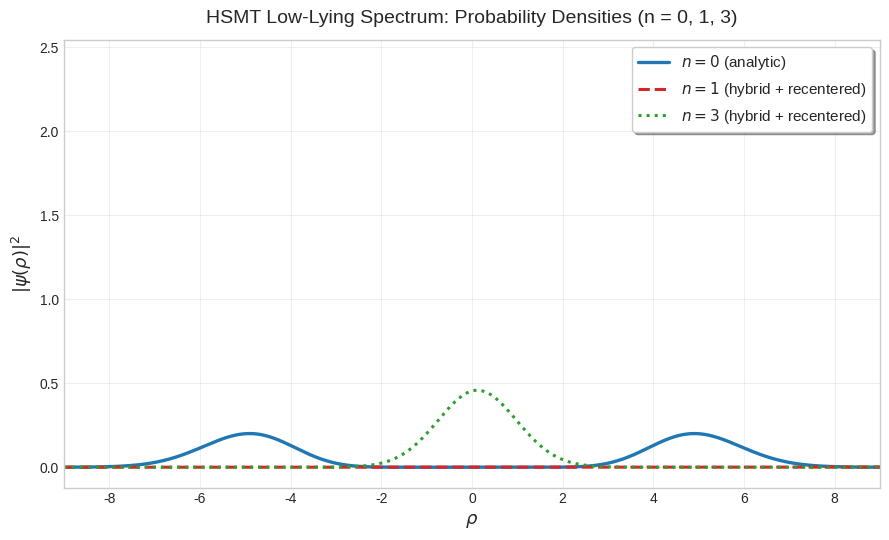

Here is the Python script that generated this plot:
import numpy as np
import matplotlib.pyplot as plt
import mpmath as mp

mp.mp.dps = 25

# ==============================================================================
# Parameters (HSMT Verification Suite v10.0)
# ==============================================================================
alpha = mp.mpf('0.180000')

# Ground state (n=0)
beta0 = mp.mpf('0.2494')
poly_coeffs = [mp.mpf('0.0'), mp.mpf('0.0014'), mp.mpf('-0.0001'), mp.mpf('0.0011')]

# n=1 parameters
b1 = mp.mpf('4.264102')
c1 = mp.mpf('4.429937')
kappa1 = mp.mpf('4.0') + (4 * mp.pi / 3)

# n=3 parameters
b3 = mp.mpf('11.192305')
c3 = mp.mpf('10.289812')
kappa3 = mp.mpf('11.0') + (4 * mp.pi / 3) * 3

# ==============================================================================
# Wavefunction definitions
# ==============================================================================
def psi_n0_analytic(rho):
    rho_m = mp.mpf(rho)
    g = mp.exp(-beta0 * rho_m**2 / 2)
    p = (poly_coeffs[0] + poly_coeffs[1]*rho_m**2 +
         poly_coeffs[2]*rho_m**4 + poly_coeffs[3]*rho_m**6)
    return float(g * p)

def hypergeometric_model(rho, n, b, c, kappa):
    rho_m = mp.mpf(rho)
    pref = mp.exp(-alpha * rho_m / 2) * (1 + mp.exp(2 * alpha * rho_m)) ** (-kappa)
    hyp = mp.hyp2f1(-n, b, c, -mp.exp(2 * alpha * rho_m))
    return float(pref * hyp)

def recenter_wavefunction(rho_vals, psi, strength=3.85):
    prob = psi**2
    norm = np.trapezoid(prob, rho_vals)
    if norm < 1e-30:
        return psi
    center = np.trapezoid(rho_vals * prob, rho_vals) / norm
    tilt = np.exp(strength * rho_vals)
    psi_new = psi * tilt
    psi_new /= np.sqrt(np.trapezoid(psi_new**2, rho_vals))
    return psi_new

# ==============================================================================
# Generate data
# ==============================================================================
rho = np.linspace(-12, 12, 2500)

# n=0
psi0 = np.array([psi_n0_analytic(r) for r in rho])
prob0 = psi0**2 / np.trapezoid(psi0**2, rho)

# n=1
psi1_raw = np.array([hypergeometric_model(r, 1, b1, c1, kappa1) for r in rho])
psi1 = recenter_wavefunction(rho, psi1_raw, strength=3.85)
prob1 = psi1**2 / np.trapezoid(psi1**2, rho)

# n=3
psi3_raw = np.array([hypergeometric_model(r, 3, b3, c3, kappa3) for r in rho])
psi3 = recenter_wavefunction(rho, psi3_raw, strength=3.85)
prob3 = psi3**2 / np.trapezoid(psi3**2, rho)

# ==============================================================================
# Plotting
# ==============================================================================
plt.style.use('seaborn-v0_8-whitegrid')
fig, ax = plt.subplots(figsize=(9, 5.5))

ax.plot(rho, prob0, label=r'$n=0$ (analytic)', linewidth=2.4, color='#1f77b4')
ax.plot(rho, prob1, label=r'$n=1$ (hybrid + recentered)', linewidth=2.2, color='#d62728', linestyle='--')
ax.plot(rho, prob3, label=r'$n=3$ (hybrid + recentered)', linewidth=2.2, color='#2ca02c', linestyle=':')

ax.set_xlabel(r'$\rho$', fontsize=13)
ax.set_ylabel(r'$|\psi(\rho)|^2$', fontsize=13)
ax.set_title('HSMT Low-Lying Spectrum: Probability Densities (n = 0, 1, 3)', fontsize=14, pad=12)
ax.legend(fontsize=11, frameon=True, fancybox=True, shadow=True, loc='upper right')
ax.set_xlim(-9, 9)
ax.grid(True, alpha=0.3)

plt.tight_layout()
plt.savefig('hsmt_low_lying_spectrum_n0_n1_n3.pdf', dpi=300, bbox_inches='tight')
plt.show()

print("Figure saved as: hsmt_low_lying_spectrum_n0_n1_n3.pdf")
